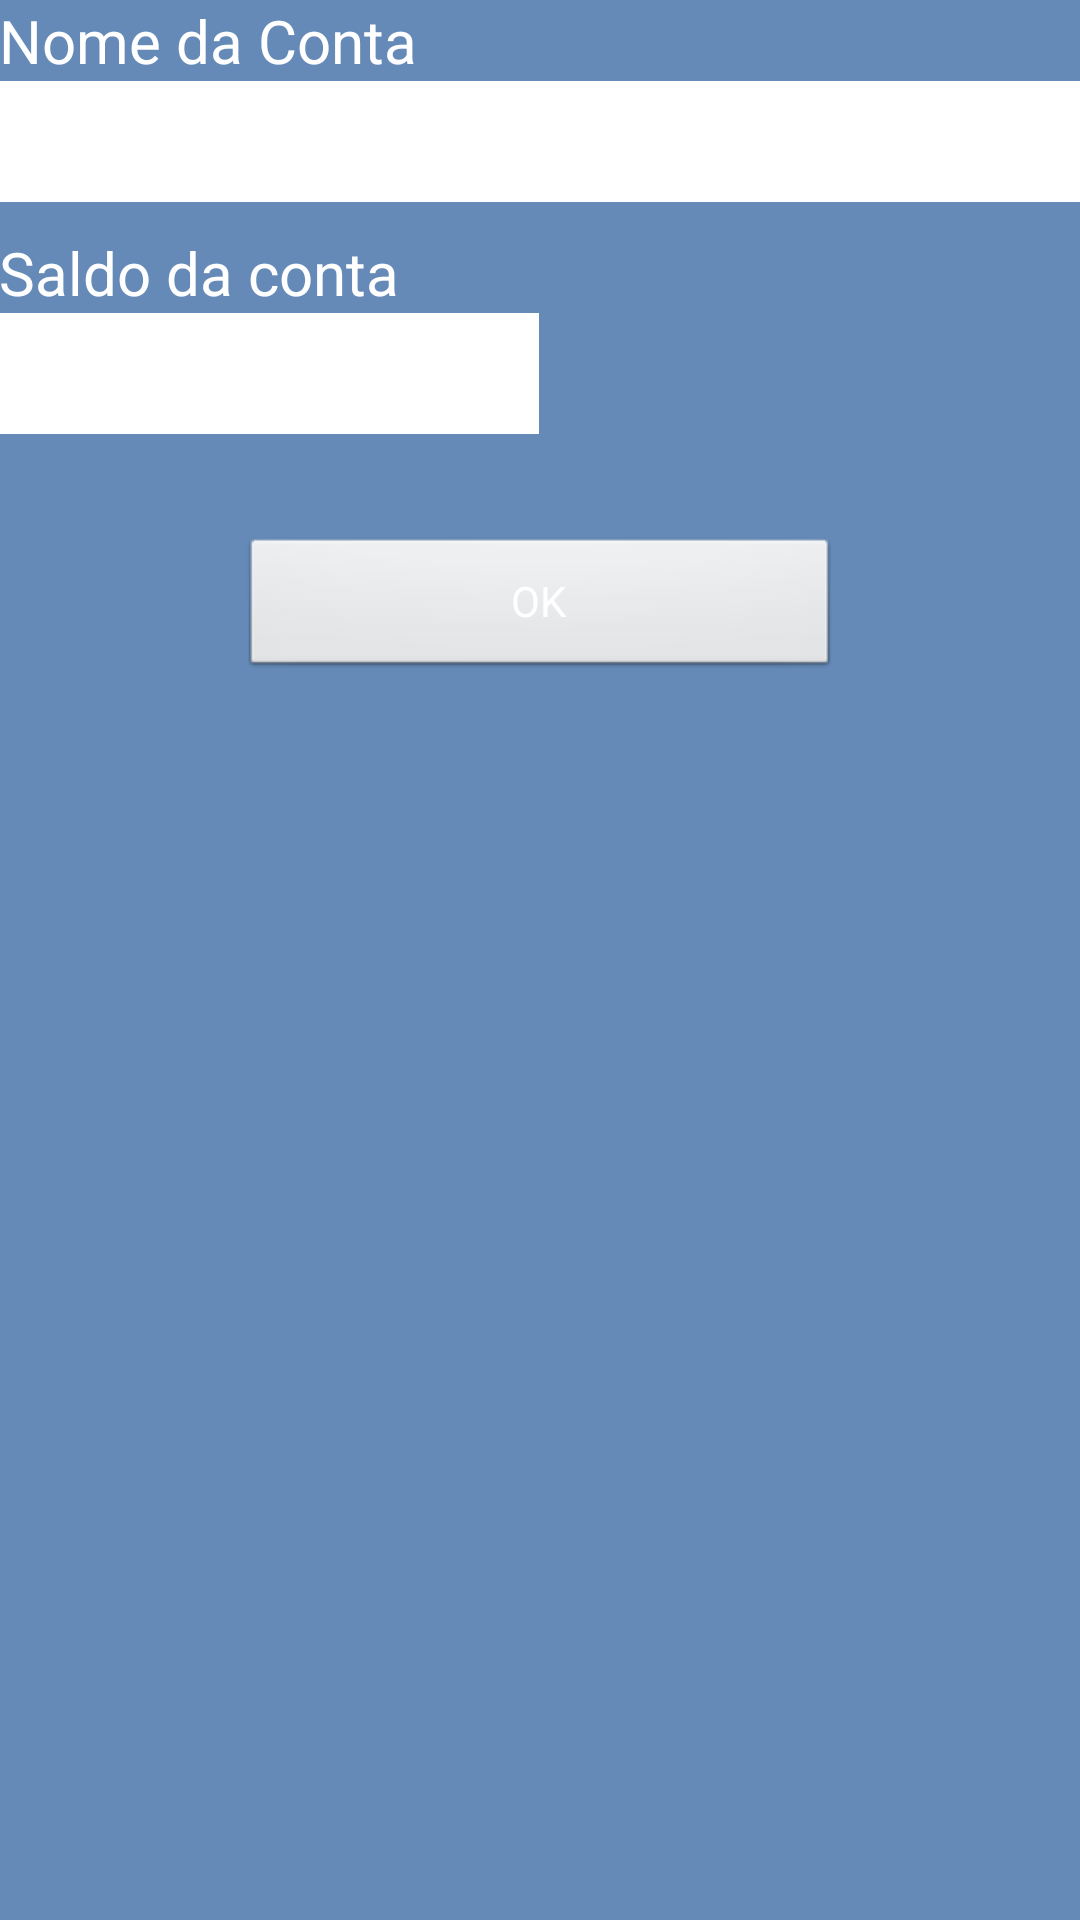

Here is an Android app screen rendered from its layout file. Give the layout XML and the strings, colors and styles it references.
<!-- AndroidManifest.xml: application theme AppTheme -->
<!-- res/layout/activity_conta.xml -->
<RelativeLayout xmlns:android="http://schemas.android.com/apk/res/android"
    xmlns:tools="http://schemas.android.com/tools"
    android:layout_width="match_parent"
    android:layout_height="match_parent"
    android:background="#a10c478d"
    android:paddingBottom="@dimen/activity_vertical_margin"
    android:paddingLeft="@dimen/activity_horizontal_margin"
    android:paddingRight="@dimen/activity_horizontal_margin"
    android:paddingTop="@dimen/activity_vertical_margin"
    tools:context=".ContaActivity" >

    <LinearLayout
        android:id="@+id/linearLayout1"
        android:layout_width="match_parent"
        android:layout_height="wrap_content"
        android:layout_alignParentLeft="true"
        android:layout_alignParentRight="true"
        android:layout_alignParentTop="true"
        android:orientation="vertical" >

        <TextView
            android:id="@+id/lbl_saldo_conta"
            android:layout_width="wrap_content"
            android:layout_height="wrap_content"
            android:text="Nome da Conta"
            android:textColor="#FFF"
            android:textSize="20sp" />

        <EditText
            android:id="@+id/edt_nome_conta"
            android:layout_width="match_parent"
            android:layout_height="wrap_content"
            android:layout_weight="1"
            android:background="#FFF"
            android:ems="10"
            android:textSize="30sp" >

            <requestFocus />
        </EditText>
    </LinearLayout>

    <LinearLayout
        android:id="@+id/linearLayout2"
        android:layout_width="wrap_content"
        android:layout_height="wrap_content"
        android:layout_alignLeft="@+id/linearLayout1"
        android:layout_alignRight="@+id/linearLayout1"
        android:layout_below="@+id/linearLayout1"
        android:layout_marginTop="10dp"
        android:orientation="vertical" >

        <TextView
            android:id="@+id/lbl_saldo_conta"
            android:layout_width="wrap_content"
            android:layout_height="wrap_content"
            android:text="Saldo da conta"
            android:textColor="#FFF"
            android:textSize="20sp" />

        <EditText
            android:id="@+id/edt_saldo_conta"
            android:layout_width="180dp"
            android:layout_height="wrap_content"
            android:background="#FFF"
            android:ems="10"
            android:inputType="numberDecimal"
            android:textSize="30sp" />

    </LinearLayout>

    <Button
        android:id="@+id/btn_salvar_conta"
        android:layout_width="wrap_content"
        android:layout_height="wrap_content"
        android:layout_below="@+id/linearLayout2"
        android:layout_centerHorizontal="true"
        android:layout_marginTop="34dp"
        android:onClick="cadastrarConta"
        android:text="OK"
        android:textColor="#FFF"
        android:width="200dp" />

    <EditText
        android:id="@+id/edt_id_conta"
        android:layout_width="wrap_content"
        android:layout_height="wrap_content"
        android:layout_below="@+id/btn_salvar_conta"
        android:layout_centerHorizontal="true"
        android:ems="10"
        android:inputType="number"
        android:visibility="invisible" />

    <Button
        android:id="@+id/btn_conta_excluir"
        android:layout_width="wrap_content"
        android:layout_height="wrap_content"
        android:layout_alignLeft="@+id/btn_salvar_conta"
        android:layout_alignRight="@+id/btn_salvar_conta"
        android:layout_alignTop="@+id/edt_id_conta"
        android:text="@string/btn_conta_excluir"
        android:textColor="#FFF"
        android:onClick="excluirConta"
        android:visibility="invisible" />

</RelativeLayout>
<!-- resources referenced by this layout -->
<resources>
  <string name="btn_conta_excluir">Delete</string>
  <style name="AppTheme" parent="AppBaseTheme">
          
      </style>
  <style name="AppBaseTheme" parent="android:Theme.Light">
          
      </style>
</resources>
